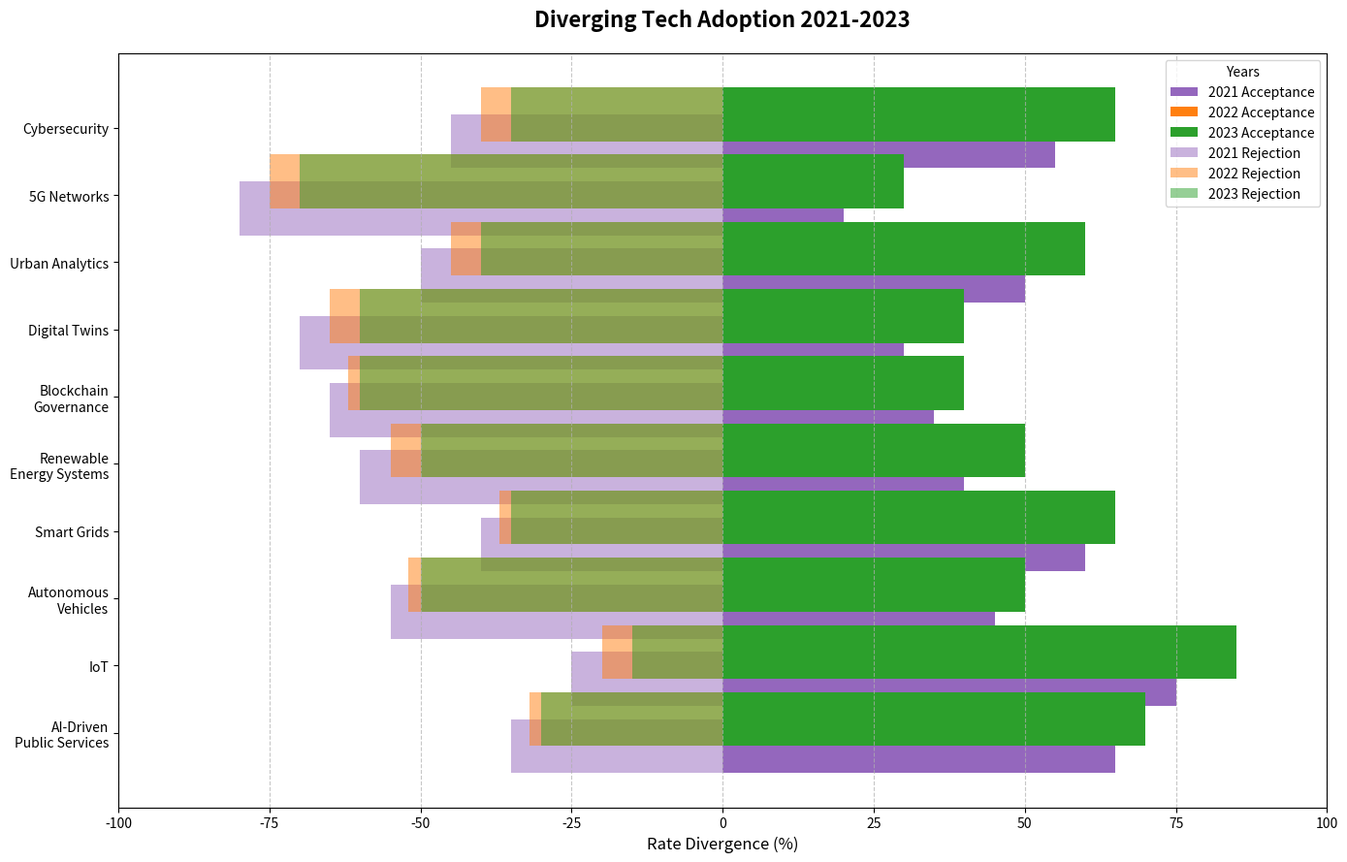

This figure's Python source:
import matplotlib.pyplot as plt
import numpy as np

tech_labels = [
    'AI-Driven\nPublic Services', 'IoT', 'Autonomous\nVehicles',
    'Smart Grids', 'Renewable\nEnergy Systems', 'Blockchain\nGovernance',
    'Digital Twins', 'Urban Analytics', '5G Networks', 'Cybersecurity'
]

adoption_data = {
    '2021': np.array([65, 75, 45, 60, 40, 35, 30, 50, 20, 55]),
    '2022': np.array([68, 80, 48, 63, 45, 38, 35, 55, 25, 60]),
    '2023': np.array([70, 85, 50, 65, 50, 40, 40, 60, 30, 65])
}

max_val = 100
inverse_data = {year: max_val - rates for year, rates in adoption_data.items()}

fig, ax = plt.subplots(figsize=(14, 9))

# Define shuffled colors
colors = ['tab:purple', 'tab:orange', 'tab:green']

y_pos = np.arange(len(tech_labels))
for i, (year, rates) in enumerate(adoption_data.items()):
    ax.barh(y_pos - 0.2 if year == '2021' else y_pos + 0.2, rates, align='center', label=f'{year} Acceptance', color=colors[i])

for i, (year, inverse) in enumerate(inverse_data.items()):
    ax.barh(y_pos - 0.2 if year == '2021' else y_pos + 0.2, -inverse, align='center', label=f'{year} Rejection', alpha=0.5, color=colors[i])

ax.set_xlim(-max_val, max_val)

ax.set_yticks(y_pos)
ax.set_yticklabels(tech_labels)
ax.set_xlabel('Rate Divergence (%)', fontsize=12)
ax.set_title('Diverging Tech Adoption 2021-2023', fontsize=16, fontweight='bold', pad=20)

ax.xaxis.grid(True, linestyle='--', alpha=0.7)
ax.legend(loc='upper right', fontsize=10, title='Years')

plt.tight_layout()
plt.show()
